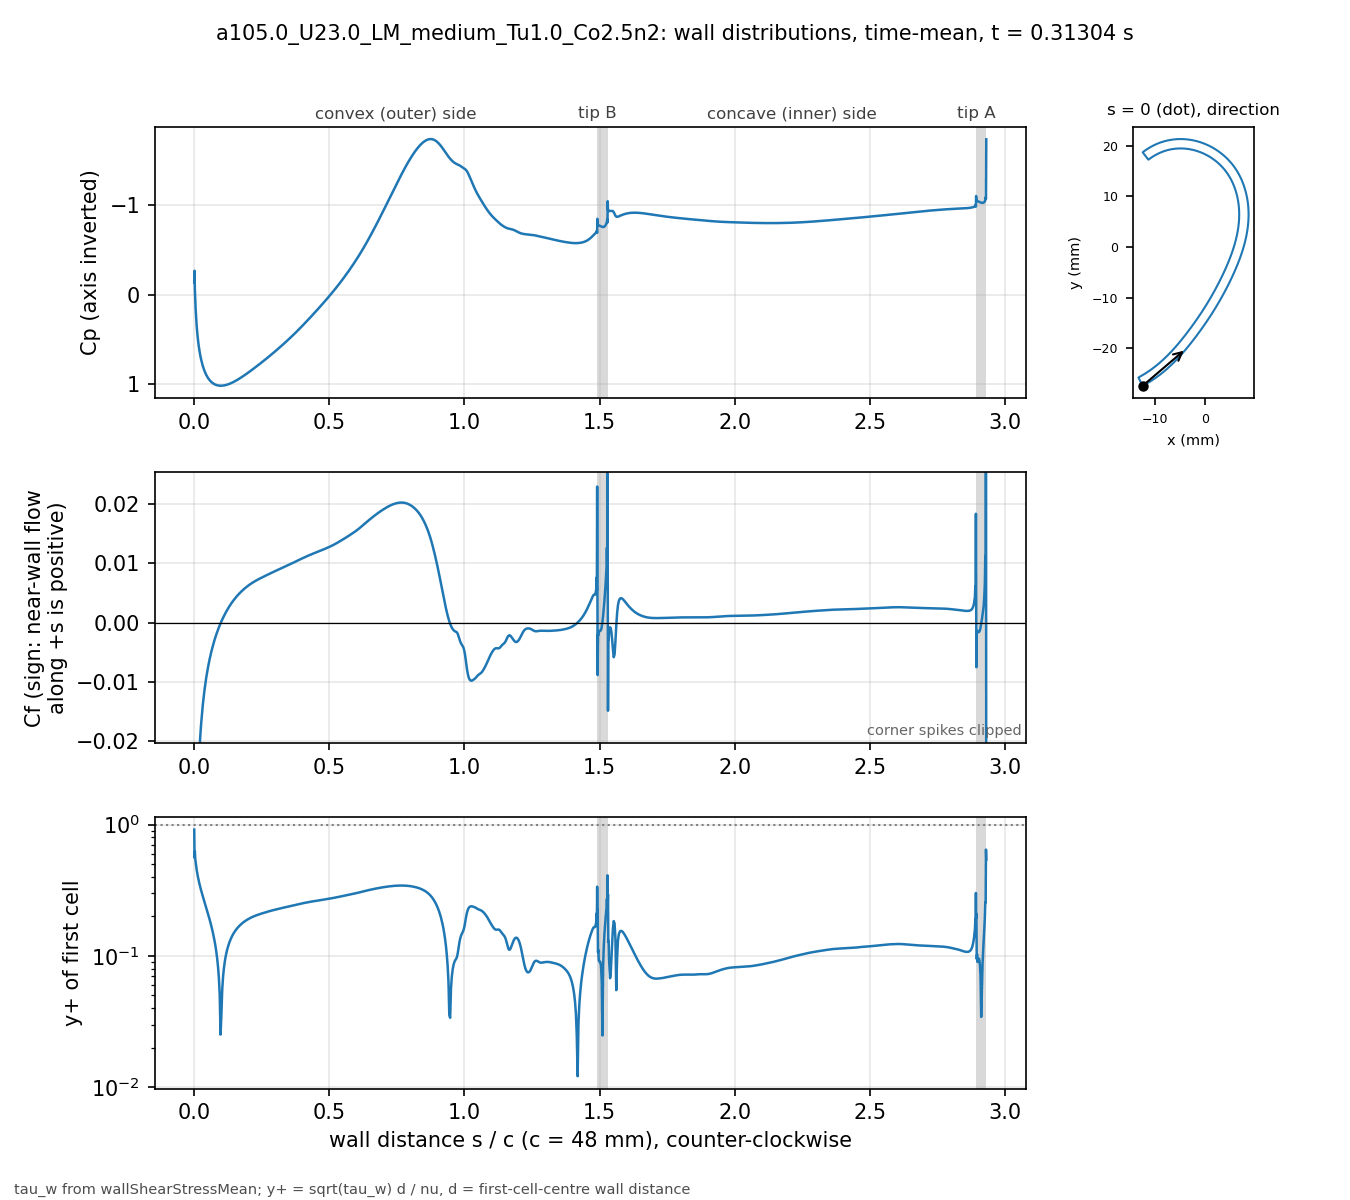

Values plotted in this chart, from the file beside it:
# a105.0_U23.0_LM_medium_Tu1.0_Co2.5n2 t…, p_inf=0; Cf signed by near-wall flow dir…
patch, s_over_c, x_m, y_m, Cp, Cf, yplus, d_first_m
blade, 0.000000, -0.01234, -0.02743, -0.1331, -0.17, 0.9162, 2.0713e-06
blade, 0.001059, -0.0123, -0.02741, -0.2677, -0.05361, 0.5588, 2.2499e-06
blade, 0.002253, -0.01225, -0.02738, -0.05676, -0.06703, 0.625, 2.2501e-06
blade, 0.003600, -0.01219, -0.02735, 0.04736, -0.05189, 0.5499, 2.2503e-06
blade, 0.005118, -0.01213, -0.02732, 0.1576, -0.04638, 0.5198, 2.2499e-06
blade, 0.006829, -0.01205, -0.02728, 0.2522, -0.04026, 0.4843, 2.25e-06
blade, 0.008759, -0.01197, -0.02723, 0.3395, -0.0355, 0.4548, 2.2501e-06
blade, 0.01094, -0.01188, -0.02718, 0.4194, -0.0313, 0.427, 2.25e-06
blade, 0.01339, -0.01178, -0.02713, 0.4936, -0.02763, 0.4013, 2.2501e-06
blade, 0.01615, -0.01166, -0.02706, 0.5624, -0.02436, 0.3767, 2.2498e-06
blade, 0.01918, -0.01154, -0.02699, 0.6245, -0.0215, 0.3539, 2.2495e-06
blade, 0.0223, -0.01141, -0.02691, 0.678, -0.0191, 0.3336, 2.2499e-06
blade, 0.02543, -0.01128, -0.02684, 0.7235, -0.01708, 0.3155, 2.2499e-06
blade, 0.02855, -0.01115, -0.02676, 0.7625, -0.01536, 0.2991, 2.2499e-06
blade, 0.03168, -0.01102, -0.02668, 0.7963, -0.01385, 0.2841, 2.2502e-06
blade, 0.0348, -0.01089, -0.0266, 0.8257, -0.01253, 0.2703, 2.2504e-06
blade, 0.03793, -0.01077, -0.02652, 0.8516, -0.01135, 0.2572, 2.2505e-06
blade, 0.04105, -0.01064, -0.02644, 0.8743, -0.01029, 0.2449, 2.2503e-06
blade, 0.04417, -0.01051, -0.02636, 0.8943, -0.009329, 0.2331, 2.2501e-06
blade, 0.0473, -0.01039, -0.02628, 0.912, -0.008451, 0.2219, 2.2498e-06
blade, 0.05042, -0.01026, -0.0262, 0.9277, -0.007644, 0.211, 2.2499e-06
blade, 0.05355, -0.01014, -0.02611, 0.9415, -0.006899, 0.2005, 2.25e-06
blade, 0.05667, -0.01001, -0.02603, 0.9537, -0.006206, 0.1902, 2.2499e-06
blade, 0.05979, -0.009891, -0.02594, 0.9645, -0.005561, 0.18, 2.2498e-06
blade, 0.06292, -0.009768, -0.02586, 0.9739, -0.004956, 0.1699, 2.2496e-06
blade, 0.06604, -0.009646, -0.02577, 0.9822, -0.004387, 0.1599, 2.2498e-06
blade, 0.06917, -0.009524, -0.02568, 0.9893, -0.003852, 0.1498, 2.2499e-06
blade, 0.07229, -0.009403, -0.02559, 0.9954, -0.003346, 0.1396, 2.2496e-06
blade, 0.07541, -0.009283, -0.0255, 1.001, -0.002867, 0.1292, 2.2493e-06
blade, 0.07854, -0.009163, -0.02541, 1.005, -0.002412, 0.1185, 2.2496e-06
blade, 0.08166, -0.009043, -0.02532, 1.009, -0.00198, 0.1074, 2.2497e-06
blade, 0.08479, -0.008924, -0.02523, 1.011, -0.00157, 0.09564, 2.2498e-06
blade, 0.08791, -0.008806, -0.02514, 1.014, -0.001179, 0.08288, 2.25e-06
blade, 0.09104, -0.008688, -0.02505, 1.015, -0.0008057, 0.06852, 2.2501e-06
blade, 0.09416, -0.008571, -0.02495, 1.016, -0.0004491, 0.05115, 2.2502e-06
blade, 0.09728, -0.008454, -0.02486, 1.017, -0.0001088, 0.02518, 2.2503e-06
blade, 0.1004, -0.008338, -0.02477, 1.016, 0.0002167, 0.03553, 2.2503e-06
blade, 0.1035, -0.008222, -0.02467, 1.016, 0.0005289, 0.05552, 2.2503e-06
blade, 0.1067, -0.008107, -0.02457, 1.015, 0.0008295, 0.06952, 2.2501e-06
blade, 0.1098, -0.007992, -0.02448, 1.013, 0.001119, 0.08075, 2.2501e-06
blade, 0.1129, -0.007878, -0.02438, 1.012, 0.001398, 0.09026, 2.2501e-06
blade, 0.116, -0.007764, -0.02428, 1.009, 0.001668, 0.09858, 2.2501e-06
blade, 0.1192, -0.007651, -0.02418, 1.007, 0.001928, 0.106, 2.25e-06
blade, 0.1223, -0.007538, -0.02409, 1.004, 0.002179, 0.1127, 2.2498e-06
blade, 0.1254, -0.007426, -0.02399, 1.001, 0.002421, 0.1187, 2.2496e-06
blade, 0.1285, -0.007315, -0.02389, 0.9975, 0.002654, 0.1244, 2.2498e-06
blade, 0.1316, -0.007203, -0.02379, 0.9937, 0.002879, 0.1295, 2.2499e-06
blade, 0.1348, -0.007093, -0.02368, 0.9897, 0.003095, 0.1343, 2.2497e-06
blade, 0.1379, -0.006983, -0.02358, 0.9855, 0.003303, 0.1387, 2.2501e-06
blade, 0.141, -0.006873, -0.02348, 0.9811, 0.003504, 0.1429, 2.2501e-06
blade, 0.1441, -0.006764, -0.02338, 0.9764, 0.003698, 0.1468, 2.2501e-06
blade, 0.1473, -0.006656, -0.02327, 0.9716, 0.003885, 0.1505, 2.2504e-06
blade, 0.1504, -0.006547, -0.02317, 0.9666, 0.004065, 0.1539, 2.2503e-06
blade, 0.1535, -0.00644, -0.02307, 0.9614, 0.00424, 0.1572, 2.2502e-06
blade, 0.1566, -0.006333, -0.02296, 0.956, 0.004408, 0.1603, 2.2501e-06
blade, 0.1598, -0.006226, -0.02285, 0.9505, 0.004572, 0.1632, 2.2498e-06
blade, 0.1629, -0.00612, -0.02275, 0.9448, 0.004729, 0.166, 2.25e-06
blade, 0.166, -0.006014, -0.02264, 0.939, 0.004882, 0.1687, 2.2501e-06
blade, 0.1691, -0.005909, -0.02254, 0.9331, 0.00503, 0.1712, 2.2498e-06
... 914 more rows
